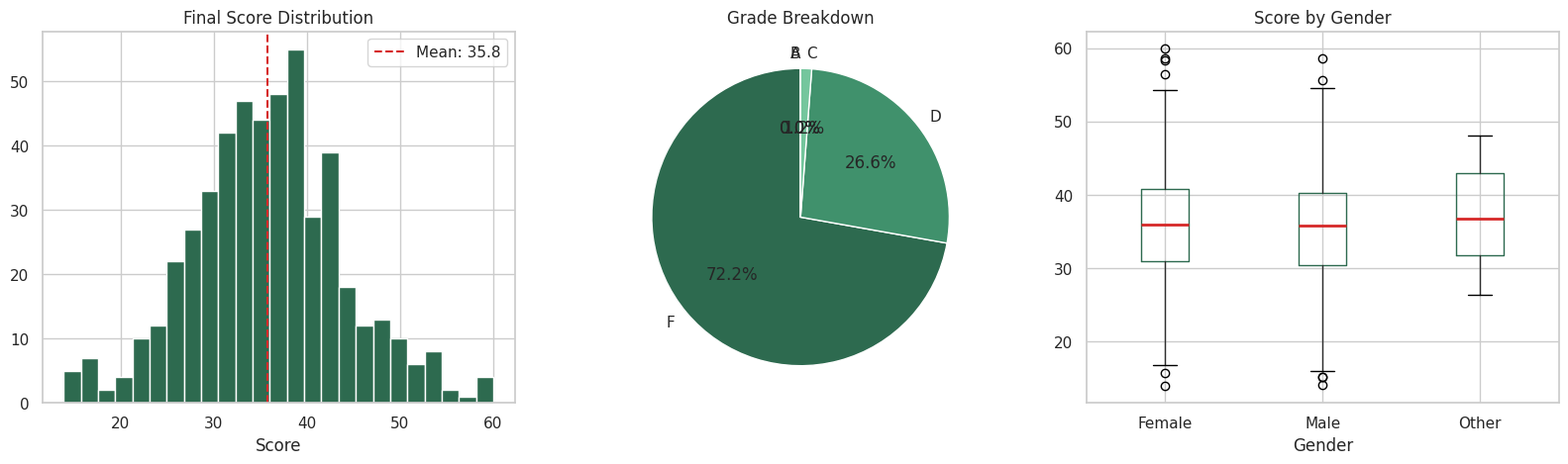
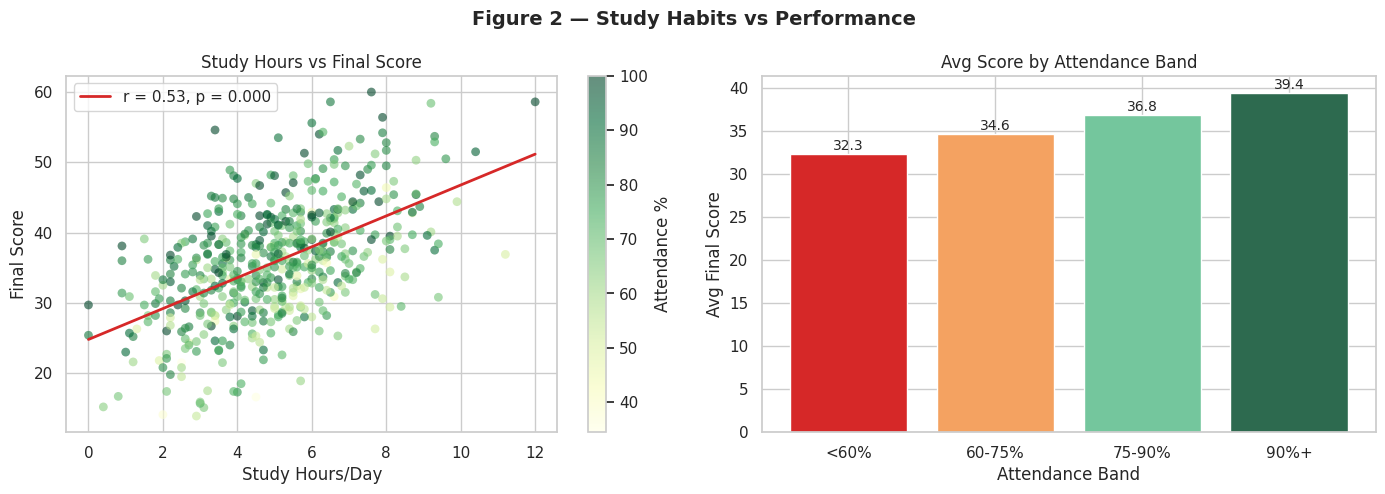
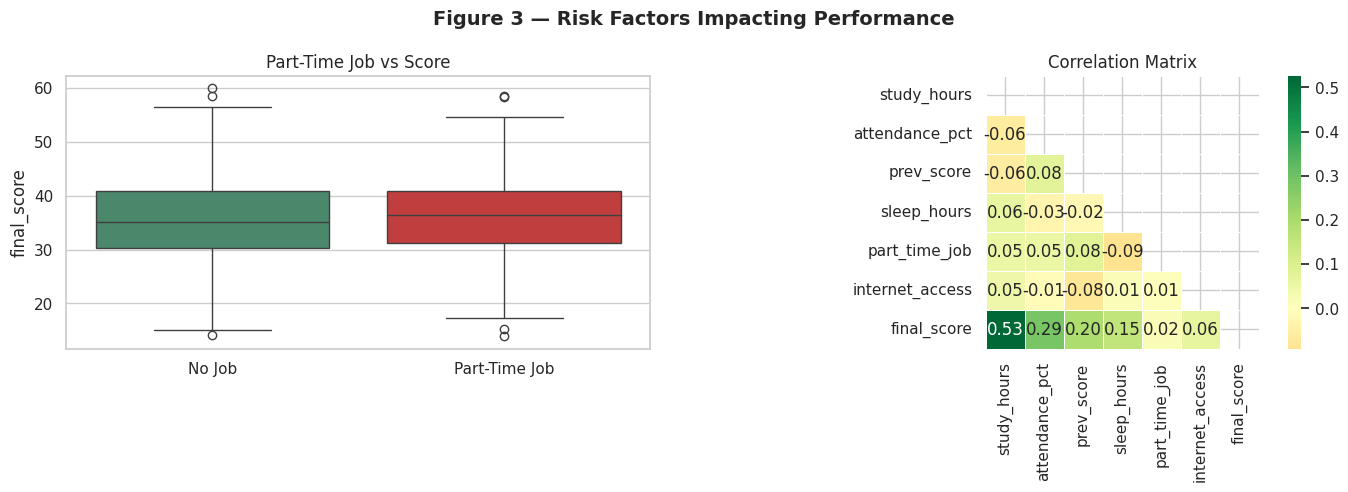
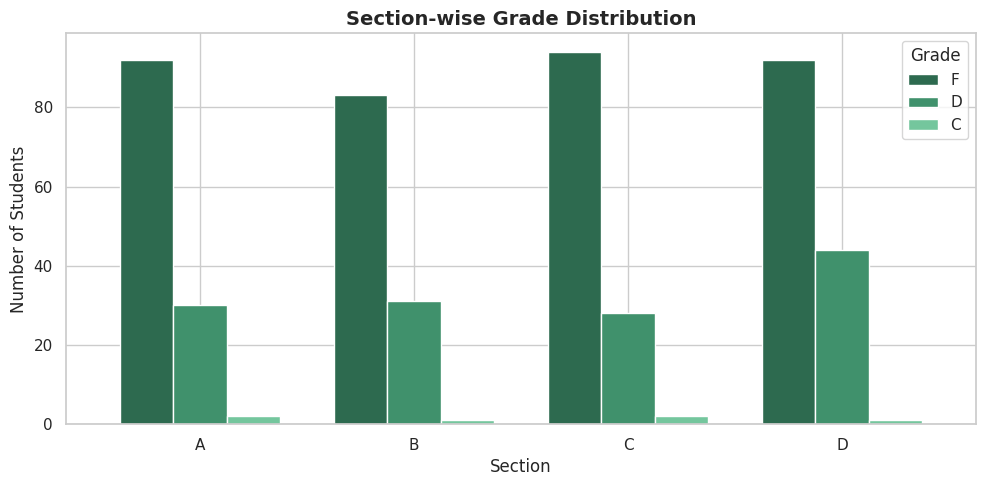

Reproduce these figures in Python, in order.
"""
=============================================================
Student Performance Analysis
=============================================================
Author      : Aman Paliwal
Skills Used : Python, Pandas, Matplotlib, Seaborn, NumPy, EDA
=============================================================

Story: I'm a data analyst at an edtech company. Suppose my manager
asks me to uncover WHY students are failing and WHAT interventions
can improve outcomes. This script walks through that journey.
"""

import pandas as pd
import numpy as np
import matplotlib.pyplot as plt
import seaborn as sns
from scipy import stats
import warnings
import os

warnings.filterwarnings("ignore")

# ── Config ────────────────────────────────────────────────
OUTPUT_DIR = "outputs"
os.makedirs(OUTPUT_DIR, exist_ok=True)

PALETTE = ["#2D6A4F", "#40916C", "#74C69D", "#D62828", "#F4A261"]
sns.set_theme(style="whitegrid", palette=PALETTE)
plt.rcParams.update({"figure.dpi": 120, "font.family": "DejaVu Sans"})

# ── 1. Data Generation (simulating real student dataset) ──
np.random.seed(42)

N = 500

def generate_student_data(n):
    study_hours   = np.random.normal(5, 2, n).clip(0, 12)
    attendance    = np.random.normal(75, 15, n).clip(30, 100)
    prev_score    = np.random.normal(60, 15, n).clip(20, 100)
    sleep_hours   = np.random.normal(7, 1.5, n).clip(4, 10)
    part_time_job = np.random.choice([0, 1], n, p=[0.65, 0.35])
    gender        = np.random.choice(["Male", "Female", "Other"], n, p=[0.48, 0.48, 0.04])
    section       = np.random.choice(["A", "B", "C", "D"], n)
    internet      = np.random.choice([0, 1], n, p=[0.2, 0.8])

    # Score formula with realistic noise
    score = (
        0.30 * study_hours * 8
        + 0.25 * attendance * 0.7
        + 0.20 * prev_score * 0.6
        + 0.10 * sleep_hours * 5
        - 0.10 * part_time_job * 12
        + 0.05 * internet * 8
        + np.random.normal(0, 6, n)
    ).clip(0, 100)

    grade = pd.cut(score,
                   bins=[0, 40, 55, 70, 85, 100],
                   labels=["F", "D", "C", "B", "A"])

    return pd.DataFrame({
        "student_id"   : [f"STU{str(i).zfill(4)}" for i in range(1, n+1)],
        "name"         : [f"Student_{i}" for i in range(1, n+1)],
        "gender"       : gender,
        "section"      : section,
        "study_hours"  : study_hours.round(1),
        "attendance_pct": attendance.round(1),
        "prev_score"   : prev_score.round(1),
        "sleep_hours"  : sleep_hours.round(1),
        "part_time_job": part_time_job,
        "internet_access": internet,
        "final_score"  : score.round(1),
        "grade"        : grade
    })

# ── 2. Load & Inspect ─────────────────────────────────────
print("=" * 60)
print("  RAM'S STUDENT PERFORMANCE ANALYSIS")
print("=" * 60)

df = generate_student_data(N)

print(f"\n📋 Dataset Shape  : {df.shape}")
print(f"📌 Columns        : {list(df.columns)}")
print(f"\n📊 First 5 Rows:")
print(df.head())

print(f"\n🔍 Basic Statistics:")
print(df.describe().round(2))

print(f"\n❓ Missing Values:")
print(df.isnull().sum())

print(f"\n🎓 Grade Distribution:")
print(df["grade"].value_counts().sort_index())

# ── 3. EDA — Figure 1: Score Distributions ───────────────
fig, axes = plt.subplots(1, 3, figsize=(16, 5))
fig.suptitle("Figure 1 — Score & Grade Distributions", fontsize=14, fontweight="bold")

# Histogram of final scores
axes[0].hist(df["final_score"], bins=25, color="#2D6A4F", edgecolor="white")
axes[0].axvline(df["final_score"].mean(), color="#D62828", linestyle="--", label=f'Mean: {df["final_score"].mean():.1f}')
axes[0].set_title("Final Score Distribution")
axes[0].set_xlabel("Score")
axes[0].legend()

# Grade pie chart
grade_counts = df["grade"].value_counts().sort_index()
axes[1].pie(grade_counts, labels=grade_counts.index, autopct="%1.1f%%",
            colors=PALETTE, startangle=90)
axes[1].set_title("Grade Breakdown")

# Score by gender boxplot
df.boxplot(column="final_score", by="gender", ax=axes[2],
           boxprops=dict(color="#2D6A4F"),
           medianprops=dict(color="#D62828", linewidth=2))
axes[2].set_title("Score by Gender")
axes[2].set_xlabel("Gender")
plt.suptitle("")

plt.tight_layout()
plt.savefig(f"{OUTPUT_DIR}/fig1_distributions.png", bbox_inches="tight")
plt.show()
print(f"\n✅ Saved: {OUTPUT_DIR}/fig1_distributions.png")

# ── 4. EDA — Figure 2: Study Habits vs Performance ───────
fig, axes = plt.subplots(1, 2, figsize=(14, 5))
fig.suptitle("Figure 2 — Study Habits vs Performance", fontsize=14, fontweight="bold")

# Scatter: study hours vs final score
sc = axes[0].scatter(df["study_hours"], df["final_score"],
                     c=df["attendance_pct"], cmap="YlGn",
                     alpha=0.6, edgecolors="none", s=40)
plt.colorbar(sc, ax=axes[0], label="Attendance %")
m, b, r, p, _ = stats.linregress(df["study_hours"], df["final_score"])
x_line = np.linspace(df["study_hours"].min(), df["study_hours"].max(), 100)
axes[0].plot(x_line, m * x_line + b, color="#D62828", linewidth=2,
             label=f"r = {r:.2f}, p = {p:.3f}")
axes[0].set_title("Study Hours vs Final Score")
axes[0].set_xlabel("Study Hours/Day")
axes[0].set_ylabel("Final Score")
axes[0].legend()

# Attendance buckets
df["attendance_band"] = pd.cut(df["attendance_pct"],
                                bins=[0, 60, 75, 90, 100],
                                labels=["<60%", "60-75%", "75-90%", "90%+"])
avg_by_att = df.groupby("attendance_band")["final_score"].mean()
bars = axes[1].bar(avg_by_att.index, avg_by_att.values,
                   color=["#D62828", "#F4A261", "#74C69D", "#2D6A4F"])
for bar, val in zip(bars, avg_by_att.values):
    axes[1].text(bar.get_x() + bar.get_width()/2, bar.get_height() + 0.5,
                 f"{val:.1f}", ha="center", fontsize=10)
axes[1].set_title("Avg Score by Attendance Band")
axes[1].set_xlabel("Attendance Band")
axes[1].set_ylabel("Avg Final Score")

plt.tight_layout()
plt.savefig(f"{OUTPUT_DIR}/fig2_study_habits.png", bbox_inches="tight")
plt.show()
print(f"✅ Saved: {OUTPUT_DIR}/fig2_study_habits.png")

# ── 5. EDA — Figure 3: Risk Factors ──────────────────────
fig, axes = plt.subplots(1, 2, figsize=(14, 5))
fig.suptitle("Figure 3 — Risk Factors Impacting Performance", fontsize=14, fontweight="bold")

# Part-time job impact
job_labels = {0: "No Job", 1: "Part-Time Job"}
df["job_label"] = df["part_time_job"].map(job_labels)
sns.boxplot(data=df, x="job_label", y="final_score",
            palette={"No Job": "#40916C", "Part-Time Job": "#D62828"},
            ax=axes[0])
axes[0].set_title("Part-Time Job vs Score")
axes[0].set_xlabel("")

# Correlation heatmap
numeric_cols = ["study_hours", "attendance_pct", "prev_score",
                "sleep_hours", "part_time_job", "internet_access", "final_score"]
corr = df[numeric_cols].corr()
mask = np.triu(np.ones_like(corr, dtype=bool))
sns.heatmap(corr, mask=mask, annot=True, fmt=".2f",
            cmap="RdYlGn", center=0, ax=axes[1],
            linewidths=0.5, square=True)
axes[1].set_title("Correlation Matrix")

plt.tight_layout()
plt.savefig(f"{OUTPUT_DIR}/fig3_risk_factors.png", bbox_inches="tight")
plt.show()
print(f"✅ Saved: {OUTPUT_DIR}/fig3_risk_factors.png")

# ── 6. EDA — Figure 4: Section-wise Performance ──────────
fig, ax = plt.subplots(figsize=(10, 5))
section_grade = df.groupby(["section", "grade"]).size().unstack(fill_value=0)
section_grade.plot(kind="bar", ax=ax, color=PALETTE, edgecolor="white", width=0.75)
ax.set_title("Section-wise Grade Distribution", fontsize=14, fontweight="bold")
ax.set_xlabel("Section")
ax.set_ylabel("Number of Students")
ax.legend(title="Grade", loc="upper right")
ax.tick_params(axis="x", rotation=0)
plt.tight_layout()
plt.savefig(f"{OUTPUT_DIR}/fig4_section_grades.png", bbox_inches="tight")
plt.show()
print(f"✅ Saved: {OUTPUT_DIR}/fig4_section_grades.png")

# ── 7. Key Insights & Recommendations ────────────────────
print("\n" + "=" * 60)
print("  📌 RAM'S KEY FINDINGS & RECOMMENDATIONS")
print("=" * 60)

fail_rate = (df["grade"] == "F").mean() * 100
high_att_high_score = df[df["attendance_pct"] >= 90]["final_score"].mean()
low_att_score       = df[df["attendance_pct"] < 60]["final_score"].mean()
job_penalty         = df[df["part_time_job"] == 1]["final_score"].mean() - \
                      df[df["part_time_job"] == 0]["final_score"].mean()

print(f"\n1. 📉 Failure Rate        : {fail_rate:.1f}% of students scored below 40")
print(f"2. 🎯 Attendance Matters  : 90%+ attendance → avg score {high_att_high_score:.1f}")
print(f"                           <60% attendance → avg score {low_att_score:.1f}")
print(f"3. 💼 Job Penalty         : Part-time jobs reduce avg score by {abs(job_penalty):.1f} pts")
print(f"4. 📚 Study Correlation   : Pearson r = {df['study_hours'].corr(df['final_score']):.2f} (study hrs vs score)")
print(f"5. 😴 Sleep Impact        : Pearson r = {df['sleep_hours'].corr(df['final_score']):.2f} (sleep vs score)")

print("\n💡 Recommendations for Instructors:")
print("   → Flag students with attendance < 65% early in the semester")
print("   → Offer recorded sessions for students with part-time jobs")
print("   → Create 'Study Buddy' groups to boost study hours")
print("   → Use prev_score to personalize support during onboarding")

# ── 8. Export clean dataset ───────────────────────────────
df.drop(columns=["job_label", "attendance_band"]).to_csv(
    f"{OUTPUT_DIR}/student_data_clean.csv", index=False)
print(f"\n✅ Clean dataset saved: {OUTPUT_DIR}/student_data_clean.csv")
print("\n🎉 Analysis complete! Check the 'outputs/' folder for all charts.")
